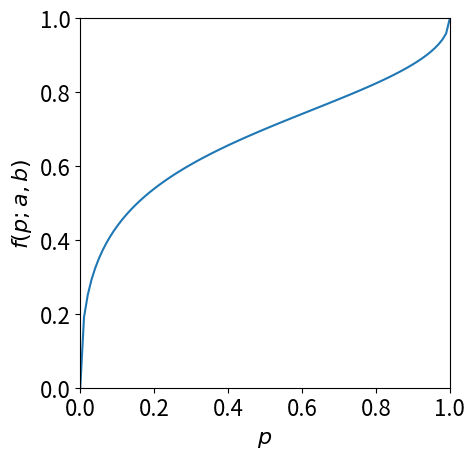

Reproduce this figure in Python.
"""Figure 3: The corruption function f(p; a, b) with parameters"""

import argparse
from pathlib import Path
import numpy as np
import matplotlib.pyplot as plt

def f(p, a, b):
    """The corruption function f(p; a, b) in defined in Section 4.1.

    This is the inverse function of the two-parameter beta calibration map (Kull et al., 2017)
    and can express various continuous increasing transformations on the interval (0, 1) 
    depending on the parameters a and b.
    """
    return 1 / (
        1 + ( (1 - p) / p )**(1/a) * ( (1 - b) / b )
    )

parser = argparse.ArgumentParser()
parser.add_argument('--a', type=float, default=2.0, help='Default: 2.0')
parser.add_argument('--b', type=float, default=0.7, help='Default: 0.7')
args = parser.parse_args()

plt.rcParams.update({
    "font.size": 16,
})
fig, ax = plt.subplots()

p = np.linspace(1e-10, 1 - 1e-10, 100)
ax.plot(p, f(p, args.a, args.b))

ax.set_xlabel("$p$")
ax.set_ylabel("$f(p; a, b)$")
ax.set_xlim(0, 1)
ax.set_ylim(0, 1)
ax.set_aspect("equal")

outfile = Path(f"results/corruption_map_{args.a:.1f}_{args.b:.1f}.pdf")
outfile.parent.mkdir(parents=True, exist_ok=True)
fig.savefig(outfile, bbox_inches="tight")
print(f"Saved to {outfile}")
